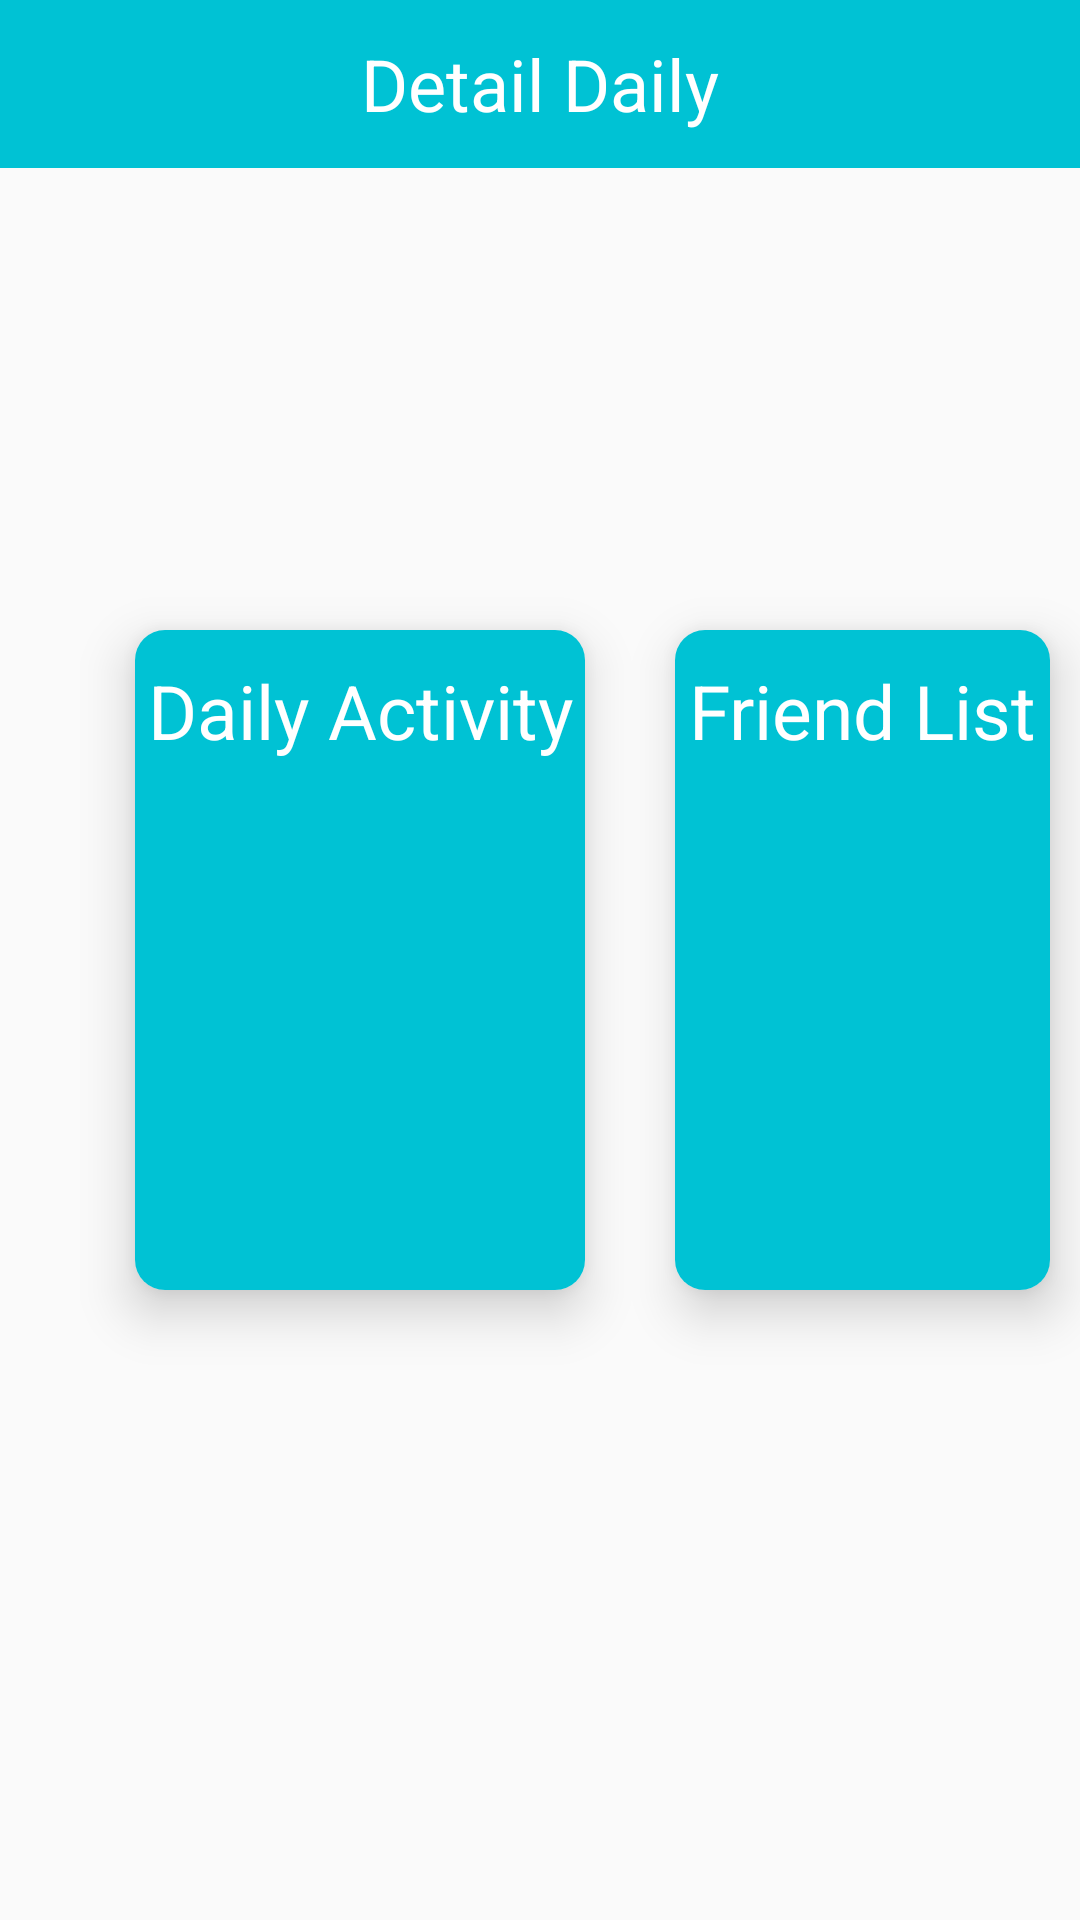

Layout XML and referenced resources for this Android screen:
<!-- AndroidManifest.xml: application theme AppTheme -->
<!-- res/layout/fragment_detail_daily.xml -->
<?xml version="1.0" encoding="utf-8"?>
<RelativeLayout xmlns:android="http://schemas.android.com/apk/res/android"
    xmlns:app="http://schemas.android.com/apk/res-auto"
    xmlns:tools="http://schemas.android.com/tools"
    android:layout_width="match_parent"
    android:layout_height="match_parent"
    tools:context=".FragmentMenu.DetailDailyFragment">

    <RelativeLayout
        android:id="@+id/relative_daily"
        android:layout_width="match_parent"
        android:layout_height="?attr/actionBarSize"
        android:background="@color/bg">

        <TextView
            android:id="@+id/header_daily"
            android:layout_width="wrap_content"
            android:layout_height="wrap_content"
            android:layout_centerInParent="true"
            android:layout_marginStart="8dp"
            android:layout_marginLeft="8dp"
            android:layout_marginTop="8dp"
            android:layout_marginEnd="8dp"
            android:layout_marginRight="8dp"
            android:layout_marginBottom="8dp"
            android:text="@string/detail_daily"
            android:textColor="@color/putih"
            android:textSize="24sp"/>

    </RelativeLayout>

    <androidx.cardview.widget.CardView
        android:id="@+id/card1"
        android:layout_width="150dp"
        android:layout_height="220dp"
        android:layout_marginStart="45dp"
        android:layout_marginEnd="10dp"
        android:layout_centerVertical="true"
        android:clickable="true"
        android:foreground="?android:attr/selectableItemBackground"
        app:cardCornerRadius="10dp"
        app:cardElevation="10dp">

        <RelativeLayout
            android:layout_width="match_parent"
            android:layout_height="match_parent"
            android:background="@color/bg">

            <ImageView
                android:id="@+id/image1"
                android:layout_width="match_parent"
                android:layout_height="match_parent"
                android:paddingStart="10dp"
                android:layout_below="@+id/text1"
                android:src="@drawable/jadwal" />

            <TextView
                android:id="@+id/text1"
                android:layout_width="match_parent"
                android:layout_height="wrap_content"
                android:layout_marginTop="10dp"
                android:background="@color/bg"
                android:textAlignment="center"
                android:text="@string/daily_activity"
                android:textColor="@color/putih"
                android:textSize="25sp" />

        </RelativeLayout>

    </androidx.cardview.widget.CardView>

    <androidx.cardview.widget.CardView
        android:id="@+id/card2"
        android:layout_width="150dp"
        android:layout_height="220dp"
        android:layout_marginStart="20dp"
        android:layout_marginTop="30dp"
        android:layout_marginEnd="10dp"
        android:layout_centerVertical="true"
        android:layout_toEndOf="@+id/card1"
        android:clickable="true"
        android:foreground="?android:attr/selectableItemBackground"
        app:cardCornerRadius="10dp"
        app:cardElevation="10dp">

        <RelativeLayout
            android:layout_width="match_parent"
            android:layout_height="match_parent"
            android:background="@color/bg">

            <ImageView
                android:id="@+id/image2"
                android:layout_width="match_parent"
                android:layout_height="match_parent"
                android:paddingStart="10dp"
                android:paddingEnd="10dp"
                android:layout_below="@+id/text2"
                android:src="@drawable/friendlist" />

            <TextView
                android:id="@+id/text2"
                android:layout_width="match_parent"
                android:layout_height="wrap_content"
                android:layout_marginTop="10dp"
                android:background="@color/bg"
                android:textAlignment="center"
                android:text="@string/friend_list"
                android:textColor="@color/putih"
                android:textSize="25sp" />

        </RelativeLayout>

    </androidx.cardview.widget.CardView>

</RelativeLayout>
<!-- resources referenced by this layout -->
<resources>
  <color name="bg">#00C2D4</color>
  <color name="putih">#FFFFFF</color>
  <string name="daily_activity">Daily Activity</string>
  <string name="detail_daily">Detail Daily</string>
  <string name="friend_list">Friend List</string>
  <style name="AppTheme" parent="Theme.AppCompat.Light.NoActionBar">
          
          <item name="colorPrimary">#00C2D4</item>
          <item name="colorPrimaryDark">#00C2D4</item>
          <item name="colorAccent">#00C2D4</item>
      </style>
</resources>
